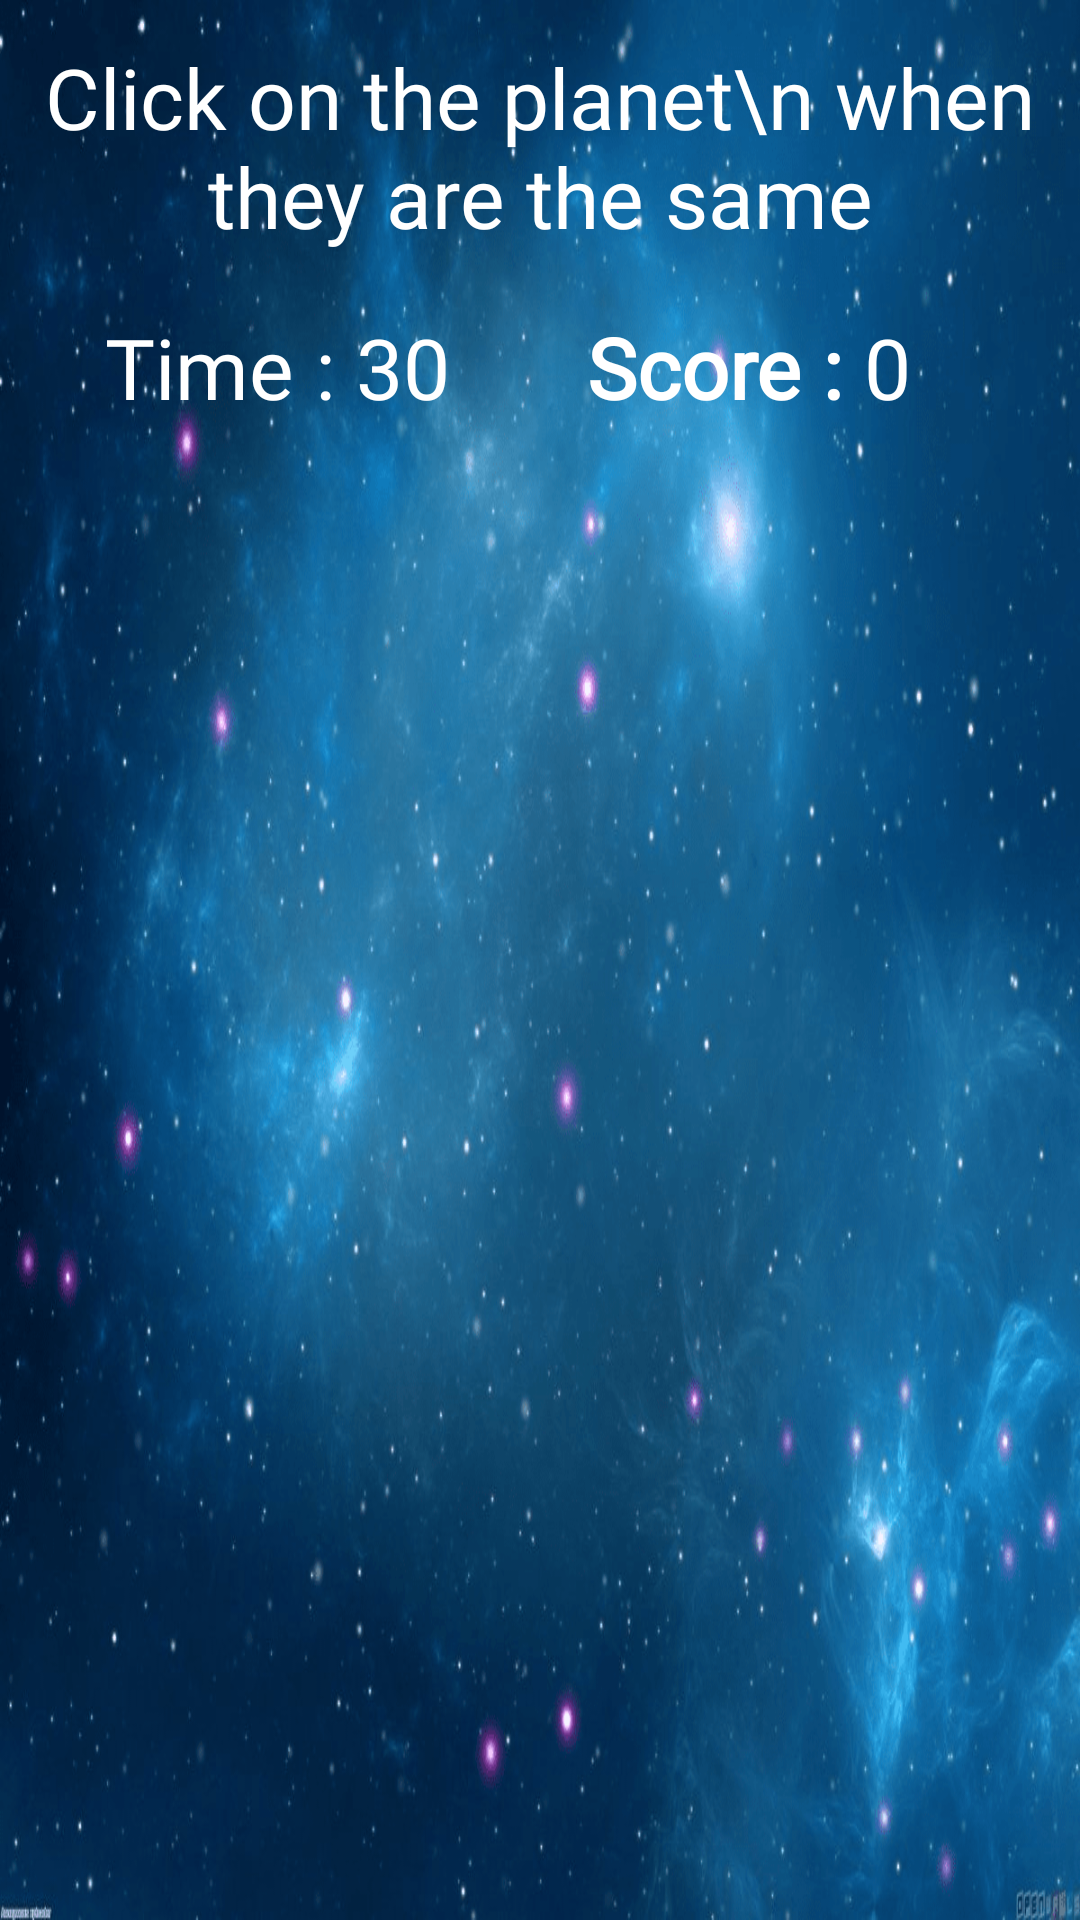

Android layout source for this screen:
<!-- AndroidManifest.xml: application theme Theme.GoldenBorealis -->
<!-- res/layout/activity_game.xml -->
<?xml version="1.0" encoding="utf-8"?>
<androidx.constraintlayout.widget.ConstraintLayout xmlns:android="http://schemas.android.com/apk/res/android"
    xmlns:app="http://schemas.android.com/apk/res-auto"
    xmlns:tools="http://schemas.android.com/tools"
    android:layout_width="match_parent"
    android:layout_height="match_parent"
    android:background="@drawable/fones13"
    tools:context=".white.Game">


    <TextView
        android:layout_width="wrap_content"
        android:layout_height="wrap_content"
        android:fontFamily="@font/fonts1"
        android:text="Click on the planet\n when they are the same"
        android:textColor="@color/white"
        android:gravity="center"
        android:textSize="28dp"
        app:layout_constraintBottom_toBottomOf="parent"
        app:layout_constraintEnd_toEndOf="parent"
        app:layout_constraintHorizontal_bias="0.496"
        app:layout_constraintStart_toStartOf="parent"
        app:layout_constraintTop_toTopOf="parent"
        app:layout_constraintVertical_bias="0.024" />

    <LinearLayout
        android:id="@+id/linearLayout"
        android:layout_width="160dp"
        android:layout_height="80dp"
        android:gravity="center"
        android:orientation="horizontal"
        app:layout_constraintBottom_toBottomOf="parent"
        app:layout_constraintEnd_toEndOf="parent"
        app:layout_constraintHorizontal_bias="0.063"
        app:layout_constraintStart_toStartOf="parent"
        app:layout_constraintTop_toTopOf="parent"
        app:layout_constraintVertical_bias="0.147">

        <TextView
            android:layout_width="wrap_content"
            android:layout_height="wrap_content"
            android:fontFamily="@font/fonts1"
            android:text="Time : "
            android:textColor="@color/white"
            android:textSize="28dp" />

        <TextView
            android:id="@+id/timend"
            android:layout_width="wrap_content"
            android:layout_height="wrap_content"
            android:fontFamily="@font/fonts1"
            android:text="30"
            android:textColor="@color/white"
            android:textSize="28dp" />

    </LinearLayout>

    <ImageView
        android:id="@+id/imageView"
        android:layout_width="240dp"
        android:layout_height="240dp"
        app:layout_constraintBottom_toBottomOf="parent"
        app:layout_constraintEnd_toEndOf="parent"
        app:layout_constraintHorizontal_bias="0.497"
        app:layout_constraintStart_toStartOf="parent"
        app:layout_constraintTop_toTopOf="parent"
        app:layout_constraintVertical_bias="0.386" />

    <ImageView
        android:id="@+id/imageView2"
        android:layout_width="240dp"
        android:layout_height="240dp"
        app:layout_constraintBottom_toBottomOf="parent"
        app:layout_constraintEnd_toEndOf="parent"
        app:layout_constraintHorizontal_bias="0.497"
        app:layout_constraintStart_toStartOf="parent"
        app:layout_constraintTop_toBottomOf="@+id/imageView"
        app:layout_constraintVertical_bias="0.312" />

    <LinearLayout
        android:layout_width="180dp"
        android:layout_height="80dp"
        android:gravity="center"
        android:orientation="horizontal"
        app:layout_constraintBottom_toBottomOf="parent"
        app:layout_constraintEnd_toEndOf="parent"
        app:layout_constraintHorizontal_bias="0.887"
        app:layout_constraintStart_toStartOf="parent"
        app:layout_constraintTop_toTopOf="parent"
        app:layout_constraintVertical_bias="0.147">

        <TextView
            android:layout_width="wrap_content"
            android:layout_height="wrap_content"
            android:fontFamily="@font/fonts1"
            android:text="Score : "
            android:textColor="@color/white"
            android:textSize="28dp"
            android:textStyle="bold" />

        <TextView
            android:id="@+id/scoret"
            android:layout_width="wrap_content"
            android:layout_height="wrap_content"
            android:fontFamily="@font/fonts1"
            android:text="0"

            android:textColor="@color/white"
            android:textSize="28dp" />
    </LinearLayout>


</androidx.constraintlayout.widget.ConstraintLayout>
<!-- resources referenced by this layout -->
<resources>
  <!-- drawable fones13: png bitmap (drawable, 473416 bytes) -->
  <style name="Theme.GoldenBorealis" parent="Theme.MaterialComponents.DayNight.NoActionBar">
          
          <item name="colorPrimary">@color/purple_500</item>
          <item name="colorPrimaryVariant">@color/purple_700</item>
          <item name="colorOnPrimary">@color/white</item>
          
          <item name="colorSecondary">@color/teal_200</item>
          <item name="colorSecondaryVariant">@color/teal_700</item>
          <item name="colorOnSecondary">@color/black</item>
          
          <item name="android:statusBarColor" tools:targetApi="l">@color/black</item>
          
      </style>
  <!-- not gathered from this repository: default colours our renderer supplied (Android Studio template values) -->
  <color name="purple_500">#FF6200EE</color>
  <color name="purple_700">#FF3700B3</color>
  <color name="teal_200">#FF03DAC5</color>
  <color name="teal_700">#FF018786</color>
  <color name="black">#FF000000</color>
  <color name="white">#FFFFFFFF</color>
</resources>
